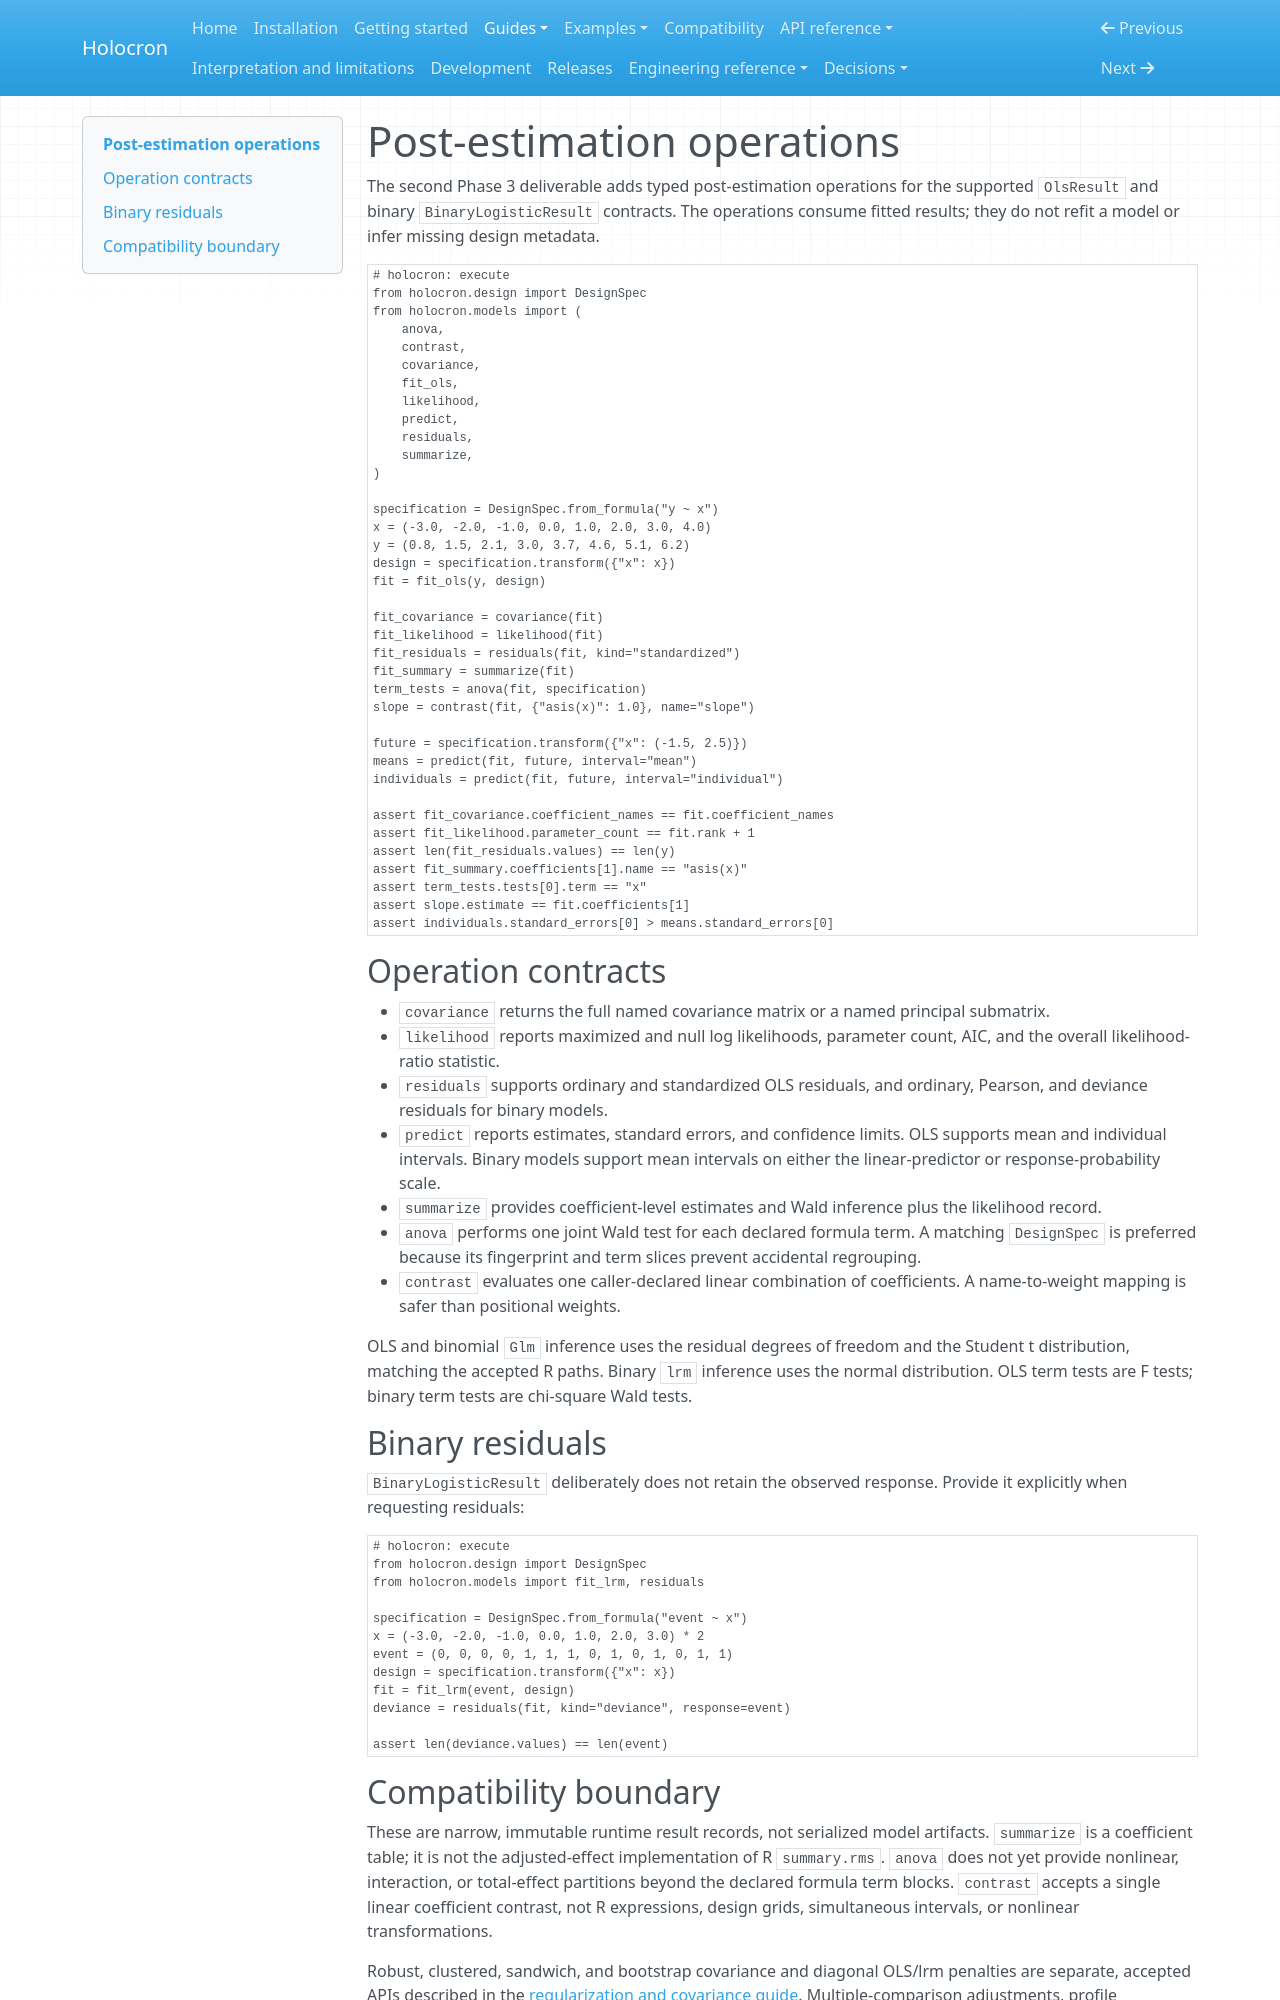

repository: joshuamyers22/holocron · page: guides/post-estimation/index.html · generator: mkdocs

# Post-estimation operations

The second Phase 3 deliverable adds typed post-estimation operations for the
supported `OlsResult` and binary `BinaryLogisticResult` contracts. The
operations consume fitted results; they do not refit a model or infer missing
design metadata.

```python
# holocron: execute
from holocron.design import DesignSpec
from holocron.models import (
    anova,
    contrast,
    covariance,
    fit_ols,
    likelihood,
    predict,
    residuals,
    summarize,
)

specification = DesignSpec.from_formula("y ~ x")
x = (-3.0, -2.0, -1.0, 0.0, 1.0, 2.0, 3.0, 4.0)
y = (0.8, 1.5, 2.1, 3.0, 3.7, 4.6, 5.1, 6.2)
design = specification.transform({"x": x})
fit = fit_ols(y, design)

fit_covariance = covariance(fit)
fit_likelihood = likelihood(fit)
fit_residuals = residuals(fit, kind="standardized")
fit_summary = summarize(fit)
term_tests = anova(fit, specification)
slope = contrast(fit, {"asis(x)": 1.0}, name="slope")

future = specification.transform({"x": (-1.5, 2.5)})
means = predict(fit, future, interval="mean")
individuals = predict(fit, future, interval="individual")

assert fit_covariance.coefficient_names == fit.coefficient_names
assert fit_likelihood.parameter_count == fit.rank + 1
assert len(fit_residuals.values) == len(y)
assert fit_summary.coefficients[1].name == "asis(x)"
assert term_tests.tests[0].term == "x"
assert slope.estimate == fit.coefficients[1]
assert individuals.standard_errors[0] > means.standard_errors[0]
```

## Operation contracts

- `covariance` returns the full named covariance matrix or a named principal
  submatrix.
- `likelihood` reports maximized and null log likelihoods, parameter count,
  AIC, and the overall likelihood-ratio statistic.
- `residuals` supports ordinary and standardized OLS residuals, and ordinary,
  Pearson, and deviance residuals for binary models.
- `predict` reports estimates, standard errors, and confidence limits. OLS
  supports mean and individual intervals. Binary models support mean intervals
  on either the linear-predictor or response-probability scale.
- `summarize` provides coefficient-level estimates and Wald inference plus the
  likelihood record.
- `anova` performs one joint Wald test for each declared formula term. A
  matching `DesignSpec` is preferred because its fingerprint and term slices
  prevent accidental regrouping.
- `contrast` evaluates one caller-declared linear combination of coefficients.
  A name-to-weight mapping is safer than positional weights.

OLS and binomial `Glm` inference uses the residual degrees of freedom and the
Student t distribution, matching the accepted R paths. Binary `lrm` inference
uses the normal distribution. OLS term tests are F tests; binary term tests are
chi-square Wald tests.

## Binary residuals

`BinaryLogisticResult` deliberately does not retain the observed response.
Provide it explicitly when requesting residuals:

```python
# holocron: execute
from holocron.design import DesignSpec
from holocron.models import fit_lrm, residuals

specification = DesignSpec.from_formula("event ~ x")
x = (-3.0, -2.0, -1.0, 0.0, 1.0, 2.0, 3.0) * 2
event = (0, 0, 0, 0, 1, 1, 1, 0, 1, 0, 1, 0, 1, 1)
design = specification.transform({"x": x})
fit = fit_lrm(event, design)
deviance = residuals(fit, kind="deviance", response=event)

assert len(deviance.values) == len(event)
```
